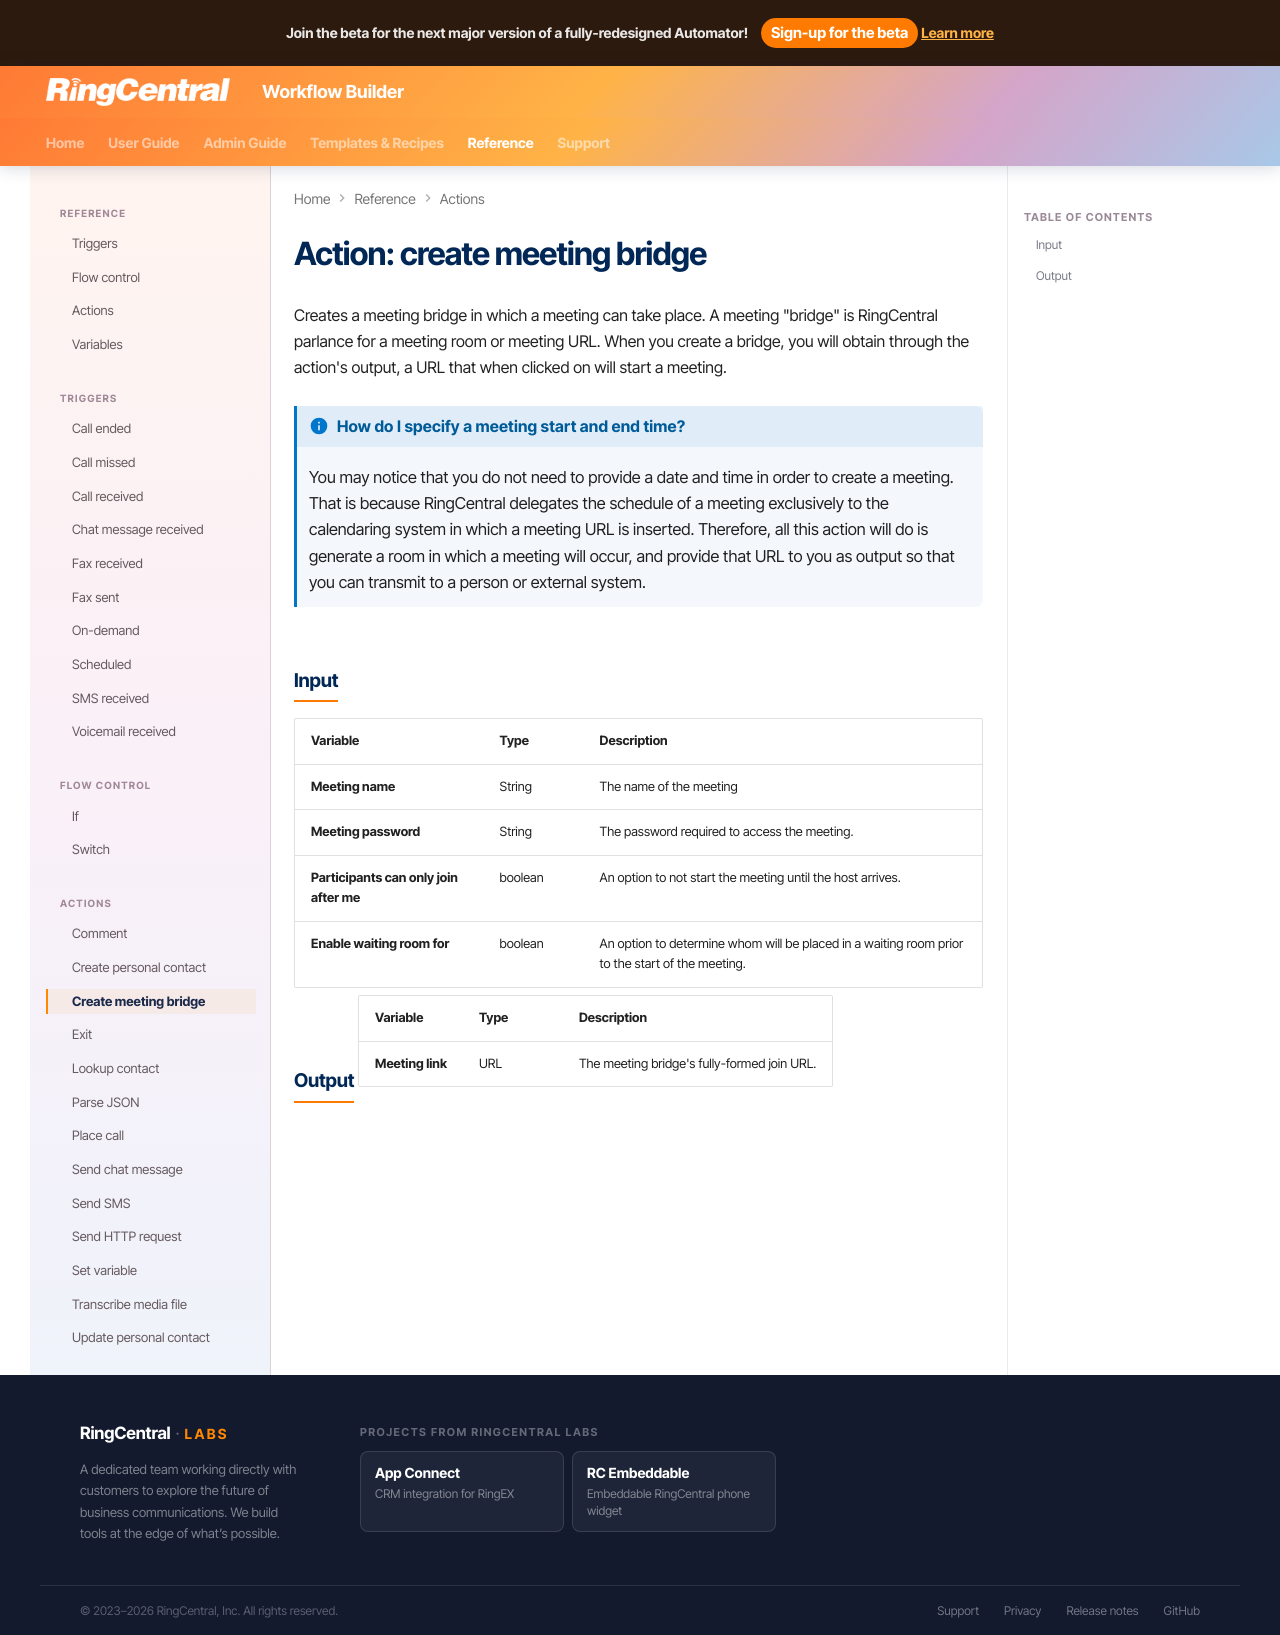

repository: ringcentral/ringcentral-automator-docs · page: workflows/custom/actions/create-meeting/index.html · generator: mkdocs

# Action: create meeting bridge

Creates a meeting bridge in which a meeting can take place. A meeting "bridge" is RingCentral parlance for a meeting room or meeting URL. When you create a bridge, you will obtain through the action's output, a URL that when clicked on will start a meeting. 

!!! info "How do I specify a meeting start and end time?"
    You may notice that you do not need to provide a date and time in order to create a meeting. That is because RingCentral delegates the schedule of a meeting exclusively to the calendaring system in which a meeting URL is inserted. Therefore, all this action will do is generate a room in which a meeting will occur, and provide that URL to you as output so that you can transmit to a person or external system.

## Input

| Variable                                | Type    | Description                                                 |
|-----------------------------------------|---------|-------------------------------------------------------------|
| **Meeting name**                        | String  | The name of the meeting                                     |
| **Meeting password**                    | String  | The password required to access the meeting.                |
| **Participants can only join after me** | boolean | An option to not start the meeting until the host arrives.  |
| **Enable waiting room for**             | boolean | An option to determine whom will be placed in a waiting room prior to the start of the meeting. |

## Output

| Variable         | Type | Description                                 |
|------------------|------|---------------------------------------------|
| **Meeting link** | URL  | The meeting bridge's fully-formed join URL. |
